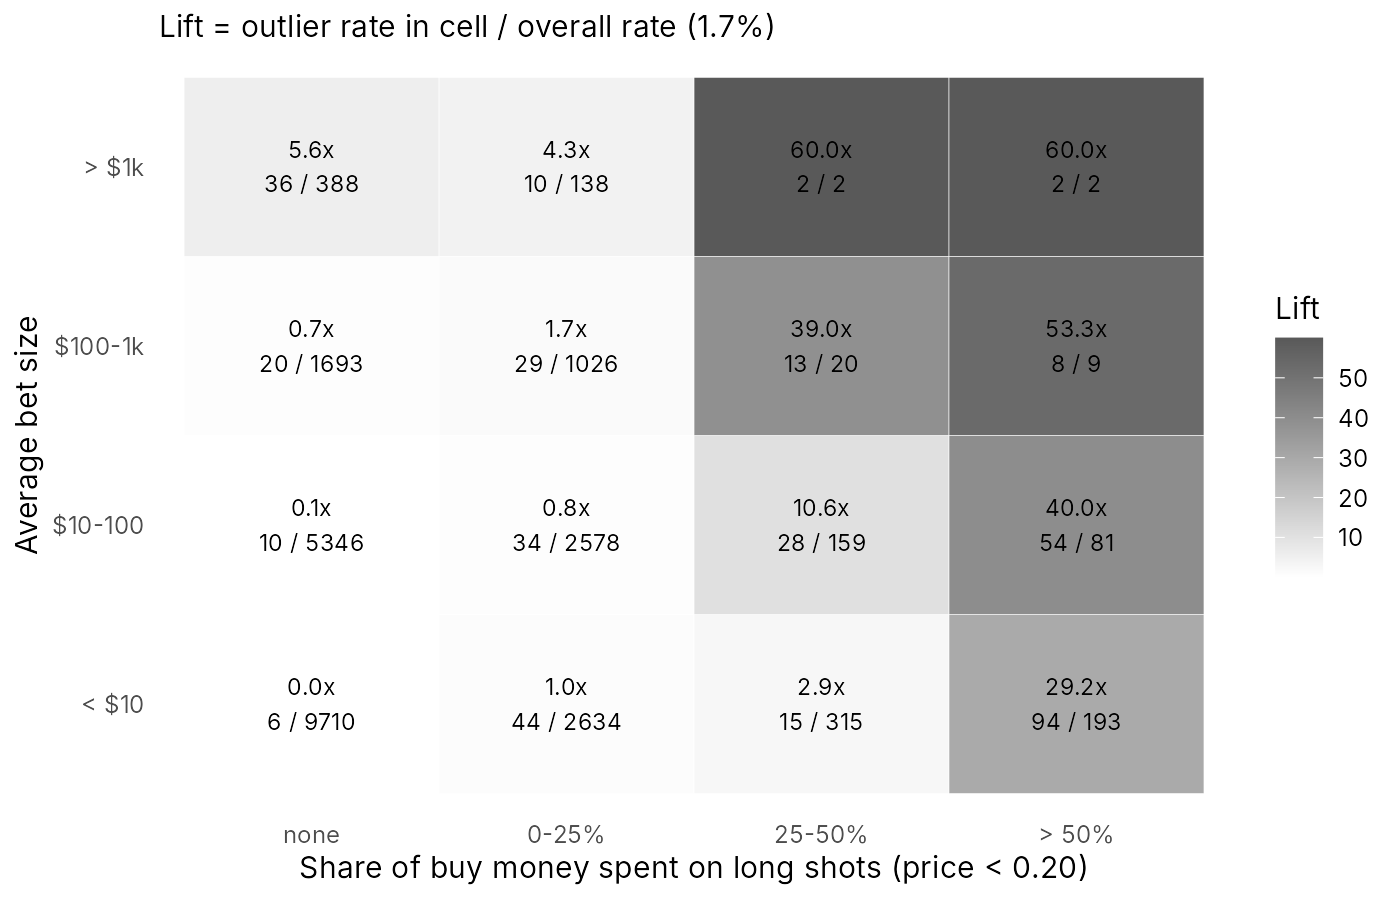

Data behind this chart, as committed beside it:
bet_size, longshot, wallets, outlier_rate, outliers, lift
< $10, none, 9710, 0.0006179, 6, 0.03707
$10-100, none, 5346, 0.001871, 10, 0.1122
$100-1k, none, 1693, 0.01181, 20, 0.7086
> $1k, none, 388, 0.09278, 36, 5.566
< $10, 0-25%, 2634, 0.0167, 44, 1.002
$10-100, 0-25%, 2578, 0.01319, 34, 0.7911
$100-1k, 0-25%, 1026, 0.02827, 29, 1.695
> $1k, 0-25%, 138, 0.07246, 10, 4.347
< $10, 25-50%, 315, 0.04762, 15, 2.856
$10-100, 25-50%, 159, 0.1761, 28, 10.56
$100-1k, 25-50%, 20, 0.65, 13, 38.99
> $1k, 25-50%, 2, 1, 2, 59.99
< $10, > 50%, 193, 0.487, 94, 29.22
$10-100, > 50%, 81, 0.6667, 54, 39.99
$100-1k, > 50%, 9, 0.8889, 8, 53.32
> $1k, > 50%, 2, 1, 2, 59.99
